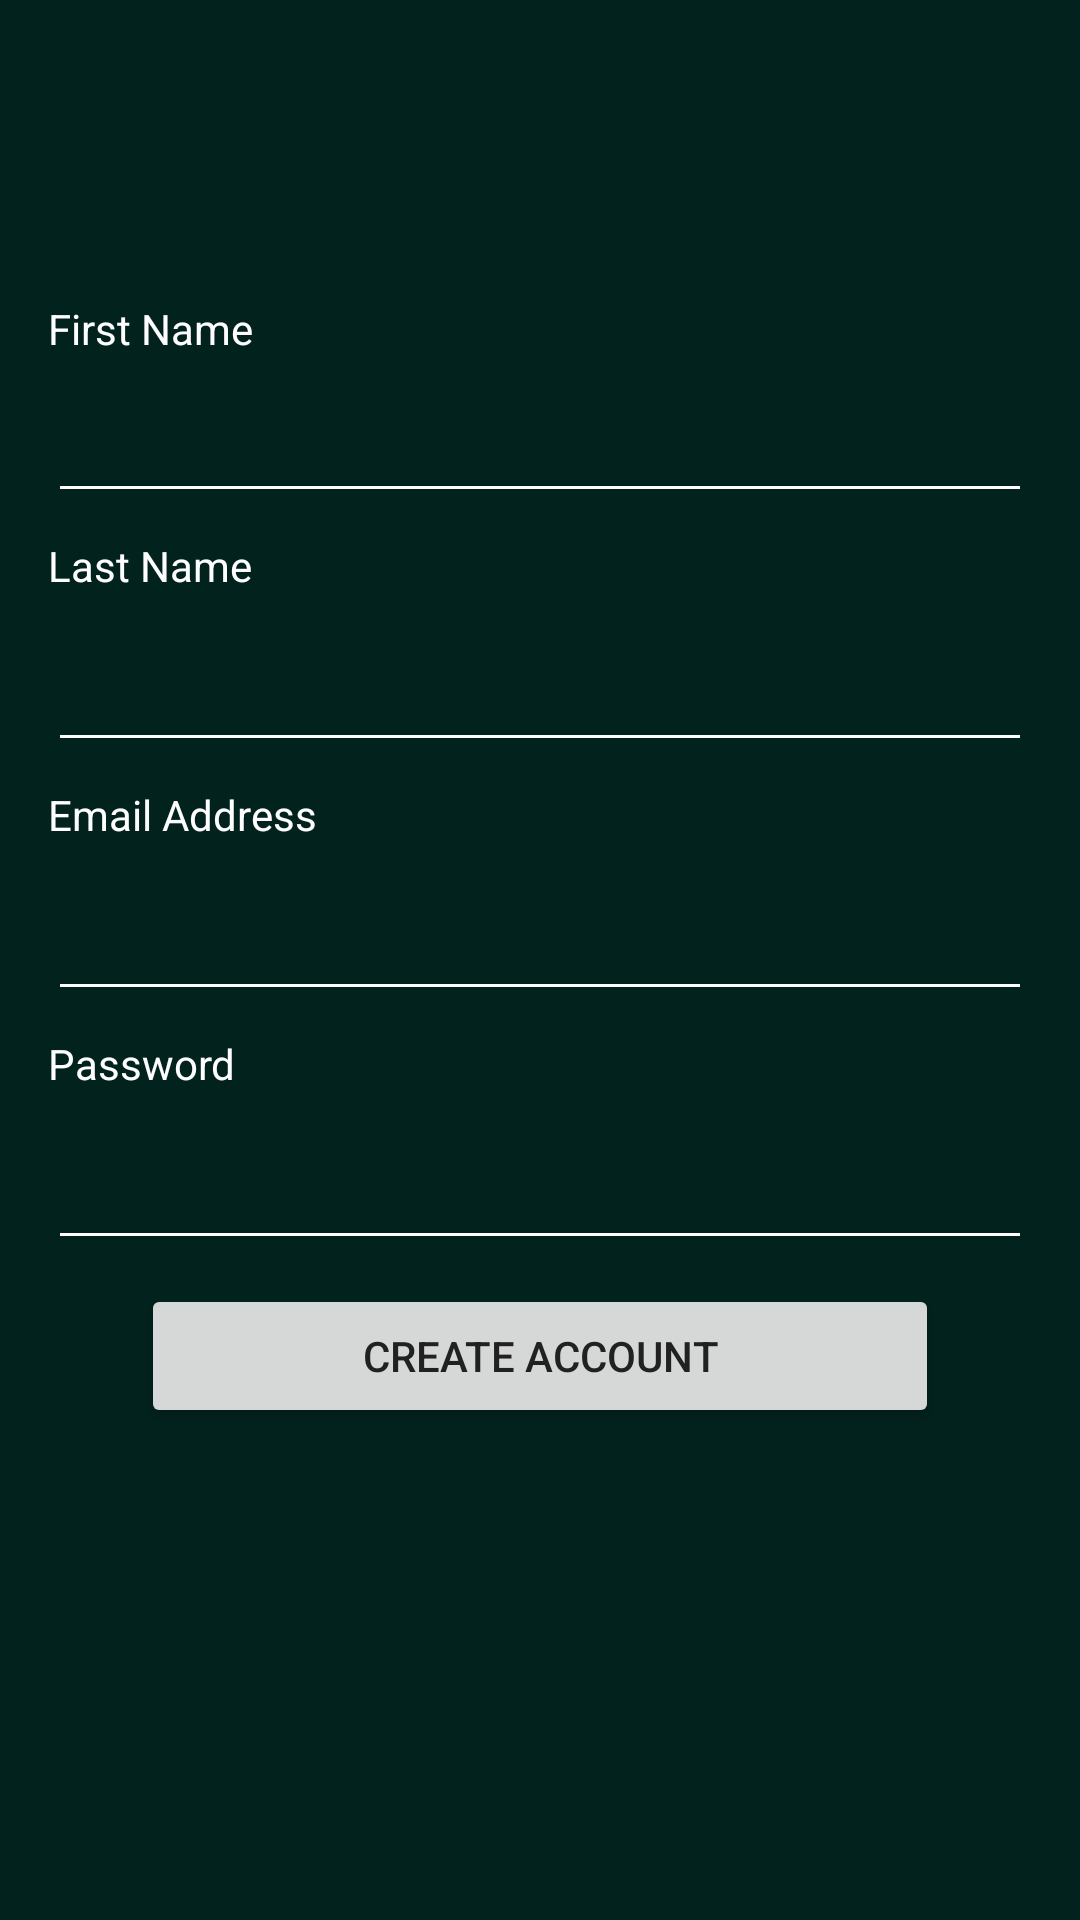

Write the Android layout XML for this screen, with the resource values it uses.
<!-- AndroidManifest.xml: application theme Theme.MitchellAntoine_Dank_Tank -->
<!-- res/layout/fragment_signup.xml -->
<?xml version="1.0" encoding="utf-8"?>
<LinearLayout xmlns:android="http://schemas.android.com/apk/res/android"
    xmlns:tools="http://schemas.android.com/tools"
    android:layout_width="match_parent"
    android:layout_height="match_parent"
    android:background="#02221E"
    android:orientation="vertical"
    tools:context=".fragments.SignupFragment">

    <TextView
        android:id="@+id/first_nam_textView"
        android:layout_width="match_parent"
        android:layout_height="wrap_content"
        android:layout_marginStart="16dp"
        android:layout_marginTop="100dp"
        android:layout_marginEnd="16dp"
        android:text="@string/first_name_signup"
        android:textColor="#FEFEFE" />

    <EditText
        android:id="@+id/first_name_entry"
        android:layout_width="match_parent"
        android:layout_height="wrap_content"
        android:layout_marginStart="16dp"
        android:layout_marginTop="4dp"
        android:layout_marginEnd="16dp"
        android:backgroundTint="#FEFEFE"
        android:ems="10"
        android:importantForAutofill="no"
        android:inputType="textPersonName"
        android:minHeight="48dp"
        android:textColor="#FEFEFE"
        tools:ignore="VisualLintTextFieldSize,SpeakableTextPresentCheck" />

    <TextView
        android:id="@+id/last_name"
        android:layout_width="match_parent"
        android:layout_height="wrap_content"
        android:layout_marginStart="16dp"
        android:layout_marginTop="8dp"
        android:layout_marginEnd="16dp"
        android:text="@string/last_name"
        android:textColor="#FEFEFE" />

    <EditText
        android:id="@+id/last_nam_entry"
        android:layout_width="match_parent"
        android:layout_height="wrap_content"
        android:layout_marginStart="16dp"
        android:layout_marginTop="8dp"
        android:layout_marginEnd="16dp"
        android:backgroundTint="#FEFEFE"
        android:ems="10"
        android:importantForAutofill="no"
        android:inputType="textPersonName"
        android:minHeight="48dp"
        android:textColor="#FEFEFE"
        tools:ignore="VisualLintTextFieldSize,SpeakableTextPresentCheck" />

    <TextView
        android:id="@+id/email_signup_text_view"
        android:layout_width="match_parent"
        android:layout_height="wrap_content"
        android:layout_marginStart="16dp"
        android:layout_marginTop="8dp"
        android:layout_marginEnd="16dp"
        android:text="@string/signup_email"
        android:textColor="#FEFEFE" />

    <EditText
        android:id="@+id/signup_email_entry"
        android:layout_width="match_parent"
        android:layout_height="wrap_content"
        android:layout_marginStart="16dp"
        android:layout_marginTop="8dp"
        android:layout_marginEnd="16dp"
        android:backgroundTint="#FEFEFE"
        android:ems="10"
        android:importantForAutofill="no"
        android:inputType="textEmailAddress"
        android:minHeight="48dp"
        android:textColor="#FEFEFE"
        tools:ignore="VisualLintTextFieldSize,SpeakableTextPresentCheck" />

    <TextView
        android:id="@+id/signup_pwd_lbl"
        android:layout_width="match_parent"
        android:layout_height="wrap_content"
        android:layout_marginStart="16dp"
        android:layout_marginTop="8dp"
        android:layout_marginEnd="16dp"
        android:text="@string/signup_password_label"
        android:textColor="#FEFEFE" />

    <EditText
        android:id="@+id/signup_pwd_entry"
        android:layout_width="match_parent"
        android:layout_height="wrap_content"
        android:layout_marginStart="16dp"
        android:layout_marginTop="8dp"
        android:layout_marginEnd="16dp"
        android:backgroundTint="#FEFEFE"
        android:ems="10"
        android:importantForAutofill="no"
        android:inputType="textPassword"
        android:minHeight="48dp"
        android:textColor="#FEFEFE"
        tools:ignore="SpeakableTextPresentCheck,VisualLintTextFieldSize" />

    <Button
        android:id="@+id/create_account_btn"
        android:layout_width="266dp"
        android:layout_height="wrap_content"
        android:layout_gravity="center"
        android:layout_marginTop="8dp"
        android:gravity="center"
        android:text="@string/create_account_btn"
        android:textColor="#212121" />
</LinearLayout>
<!-- resources referenced by this layout -->
<resources>
  <string name="create_account_btn">Create Account</string>
  <string name="first_name_signup">First Name</string>
  <string name="last_name">Last Name</string>
  <string name="signup_email">Email Address</string>
  <string name="signup_password_label">Password</string>
  <style name="Theme.MitchellAntoine_Dank_Tank" parent="Theme.MaterialComponents.DayNight.DarkActionBar">
          
          <item name="colorPrimary">@color/green_500</item>
          <item name="colorPrimaryVariant">@color/green_700</item>
          <item name="colorOnPrimary">@color/white</item>
          
          <item name="colorSecondary">@color/teal_200</item>
          <item name="colorSecondaryVariant">@color/teal_700</item>
          <item name="colorOnSecondary">@color/black</item>
          
          <item name="android:statusBarColor">?attr/colorPrimaryVariant</item>
          
      </style>
  <color name="green_500">#129988</color>
  <color name="green_700">#02453D</color>
  <color name="white">#FFFFFFFF</color>
  <color name="teal_200">#FF03DAC5</color>
  <color name="teal_700">#FF018786</color>
  <color name="black">#FF000000</color>
</resources>
